The GitHub repository DAWEIJSW/Fruit-Image-Recognition contains a labelled image folder "Fruit-Image-Recognition" with 6 categories: ambarella large, ambarella small, carrot, grape, mangosteen, persimmon. Examples follow, each with its label.

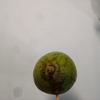
Label: ambarella small

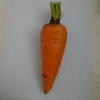
Label: carrot

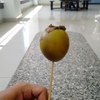
Label: persimmon

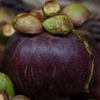
Label: mangosteen

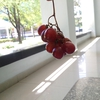
Label: grape

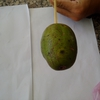
Label: ambarella large
